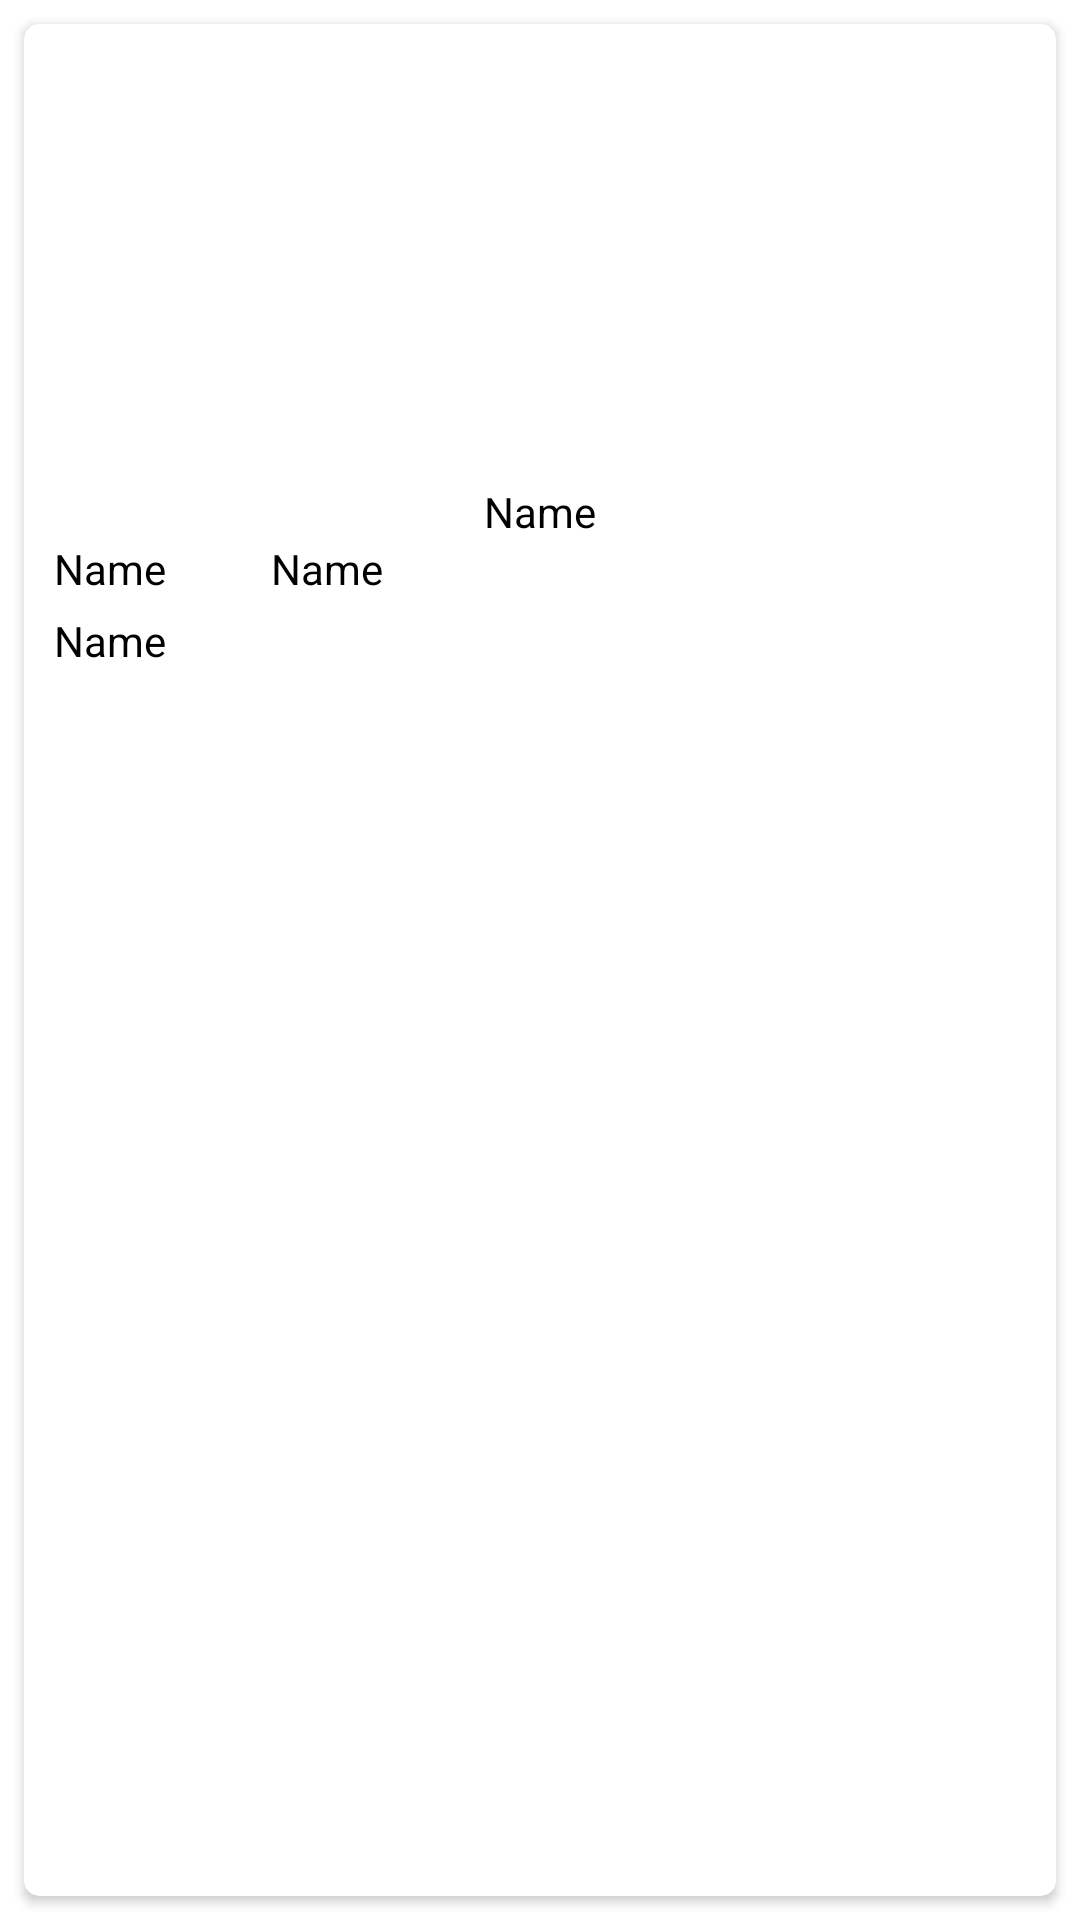

Android layout source for this screen:
<!-- AndroidManifest.xml: application theme AppTheme -->
<!-- res/layout/single_ordered_recyclerview.xml -->
<?xml version="1.0" encoding="utf-8"?>
<LinearLayout xmlns:android="http://schemas.android.com/apk/res/android"
    android:layout_width="match_parent"
    android:layout_height="wrap_content"
    android:id="@+id/click_shop"

    xmlns:card_view="http://schemas.android.com/apk/res-auto"
    android:adjustViewBounds="true">

    <android.support.v7.widget.CardView
        android:id="@+id/card_view"
        android:layout_width="match_parent"
        android:layout_height="match_parent"
        android:layout_gravity="center"
        android:layout_margin="8dp"
        android:elevation="3dp"
        card_view:cardCornerRadius="5dp">

        <RelativeLayout
            android:layout_width="match_parent"
            android:layout_height="match_parent">

            <ImageView
                android:layout_width="match_parent"
                android:layout_height="150dp"
                android:id="@+id/foodImage"
                android:scaleType="fitXY"/>
            <LinearLayout
                android:layout_width="match_parent"
                android:layout_height="wrap_content"
                android:layout_below="@+id/foodImage"
                android:background="@android:color/white"
                android:orientation="vertical">


                <TextView
                    android:id="@+id/foodname"
                    android:layout_width="wrap_content"
                    android:layout_height="wrap_content"

                    android:layout_gravity="center"
                    android:gravity="center"
                    android:maxLines="1"
                    android:text="@string/name"
                    android:paddingTop="3dp"
                    android:textColor="@android:color/black"
                    android:textSize="14sp"/>
                <RelativeLayout
                    android:layout_width="match_parent"
                    android:layout_height="wrap_content"
                    android:layout_marginLeft="10dp"
                    >
                    <TextView
                        android:id="@+id/foodPrice"
                        android:layout_width="wrap_content"
                        android:layout_height="wrap_content"
                        android:text="@string/name"
                        android:layout_marginLeft="30dp"
                        android:layout_toRightOf="@id/foodplatenumber"
                        android:textColor="@android:color/black"
                        android:textSize="14sp"/>
                    <TextView
                        android:id="@+id/foodplatenumber"
                        android:layout_width="wrap_content"
                        android:layout_height="wrap_content"
                        android:text="@string/name"
                        android:layout_marginRight="5dp"
                        android:textColor="@android:color/black"
                        android:textSize="14sp"/>
                    <TextView
                        android:id="@+id/sit"
                        android:layout_width="wrap_content"
                        android:layout_height="wrap_content"
                        android:text="@string/name"
                        android:layout_marginTop="5dp"
                      android:layout_below="@id/foodplatenumber"
                        android:textColor="@android:color/black"
                        android:textSize="14sp"/>


                </RelativeLayout>
            </LinearLayout>
        </RelativeLayout>


    </android.support.v7.widget.CardView>

</LinearLayout>
<!-- resources referenced by this layout -->
<resources>
  <string name="name">Name</string>
</resources>
